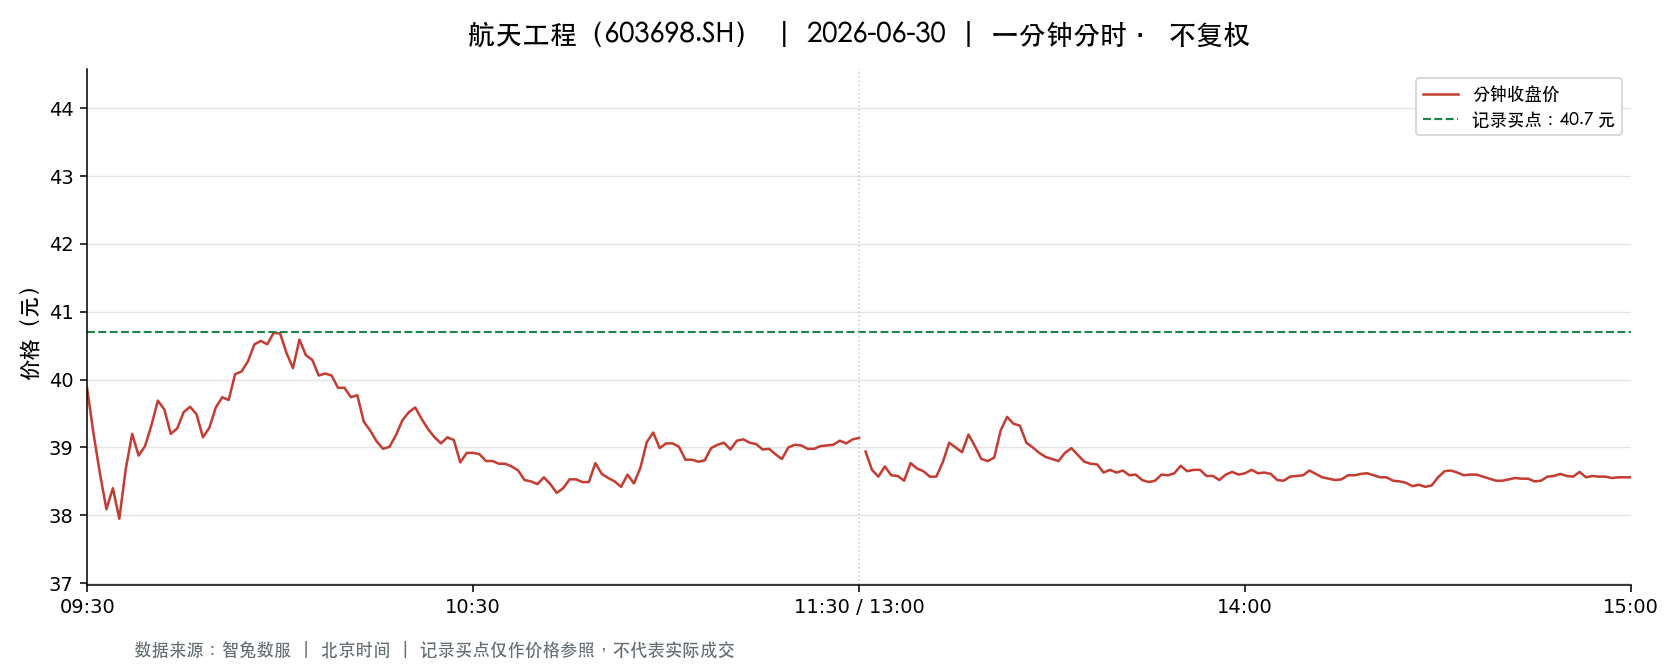

The data file committed next to this chart (first rows):
t, o, h, l, c, v, a, pc, sf
2026-06-30 09:30:00, 39.87, 39.87, 39.87, 39.87, 3813, 15202431, 39.87, 0.0
2026-06-30 09:31:00, 39.7, 39.91, 39.07, 39.2, 9098, 36110651, 39.87, 0.0
2026-06-30 09:32:00, 39.0, 39.52, 38.32, 38.61, 12517, 48819321, 39.2, 0.0
2026-06-30 09:33:00, 38.6, 38.98, 38.07, 38.09, 9491, 36622892, 38.61, 0.0
2026-06-30 09:34:00, 38.05, 38.4, 37.5, 38.4, 11630, 44234415, 38.09, 0.0
2026-06-30 09:35:00, 38.69, 38.69, 37.95, 37.95, 9263, 35302729, 38.4, 0.0
2026-06-30 09:36:00, 37.95, 38.7, 37.95, 38.68, 8495, 32561271, 37.95, 0.0
2026-06-30 09:37:00, 38.67, 39.29, 38.67, 39.2, 4488, 17450317, 38.68, 0.0
2026-06-30 09:38:00, 39.26, 39.27, 38.53, 38.88, 5857, 22738135, 39.2, 0.0
2026-06-30 09:39:00, 38.93, 39.2, 38.93, 39.02, 3554, 13868588, 38.88, 0.0
2026-06-30 09:40:00, 39.0, 39.33, 38.81, 39.33, 4877, 19044557, 39.02, 0.0
2026-06-30 09:41:00, 39.36, 39.69, 39.36, 39.69, 3864, 15267655, 39.33, 0.0
2026-06-30 09:42:00, 39.72, 39.81, 39.54, 39.56, 4406, 17485318, 39.69, 0.0
2026-06-30 09:43:00, 39.54, 39.73, 39.2, 39.2, 4603, 18184564, 39.56, 0.0
2026-06-30 09:44:00, 39.2, 39.3, 39.18, 39.28, 3119, 12231290, 39.2, 0.0
2026-06-30 09:45:00, 39.3, 39.72, 39.3, 39.52, 2503, 9905121, 39.28, 0.0
2026-06-30 09:46:00, 39.52, 39.66, 39.43, 39.6, 5332, 21063118, 39.52, 0.0
2026-06-30 09:47:00, 39.64, 39.8, 39.49, 39.49, 2360, 9362414, 39.6, 0.0
2026-06-30 09:48:00, 39.48, 39.48, 39.15, 39.15, 3219, 12637661, 39.49, 0.0
2026-06-30 09:49:00, 39.19, 39.41, 39.08, 39.29, 3458, 13577722, 39.15, 0.0
2026-06-30 09:50:00, 39.42, 39.6, 39.39, 39.59, 1352, 5331863, 39.29, 0.0
2026-06-30 09:51:00, 39.58, 39.87, 39.58, 39.74, 2413, 9595978, 39.59, 0.0
2026-06-30 09:52:00, 39.74, 39.87, 39.7, 39.7, 2149, 8554309, 39.74, 0.0
2026-06-30 09:53:00, 39.7, 40.1, 39.6, 40.08, 3310, 13190868, 39.7, 0.0
2026-06-30 09:54:00, 40.03, 40.2, 39.77, 40.12, 2710, 10850913, 40.08, 0.0
2026-06-30 09:55:00, 40.04, 40.3, 40.0, 40.27, 3662, 14700512, 40.12, 0.0
2026-06-30 09:56:00, 40.33, 40.62, 40.33, 40.52, 4844, 19619145, 40.27, 0.0
2026-06-30 09:57:00, 40.51, 40.57, 40.42, 40.57, 4021, 16295783, 40.52, 0.0
2026-06-30 09:58:00, 40.54, 40.58, 40.3, 40.52, 2057, 8329711, 40.57, 0.0
2026-06-30 09:59:00, 40.55, 40.74, 40.51, 40.69, 3095, 12569722, 40.52, 0.0
2026-06-30 10:00:00, 40.75, 40.84, 40.61, 40.68, 4072, 16571905, 40.69, 0.0
2026-06-30 10:01:00, 40.66, 40.66, 40.2, 40.39, 1462, 5906680, 40.68, 0.0
2026-06-30 10:02:00, 40.4, 40.4, 40.17, 40.17, 1410, 5674526, 40.39, 0.0
2026-06-30 10:03:00, 40.16, 40.59, 40.13, 40.59, 1394, 5609080, 40.17, 0.0
2026-06-30 10:04:00, 40.67, 40.67, 40.32, 40.36, 1997, 8089056, 40.59, 0.0
2026-06-30 10:05:00, 40.36, 40.41, 40.2, 40.29, 1466, 5908934, 40.36, 0.0
2026-06-30 10:06:00, 40.26, 40.29, 40.0, 40.06, 2005, 8037444, 40.29, 0.0
2026-06-30 10:07:00, 40.06, 40.11, 40.01, 40.09, 821.0, 3289187, 40.06, 0.0
2026-06-30 10:08:00, 40.06, 40.15, 40.05, 40.06, 1375, 5512678, 40.09, 0.0
2026-06-30 10:09:00, 40.05, 40.05, 39.88, 39.88, 2020, 8070275, 40.06, 0.0
2026-06-30 10:10:00, 39.78, 39.97, 39.71, 39.88, 1411, 5617570, 39.88, 0.0
2026-06-30 10:11:00, 39.87, 39.87, 39.74, 39.74, 1182, 4705518, 39.88, 0.0
2026-06-30 10:12:00, 39.74, 39.88, 39.74, 39.77, 1239, 4934198, 39.74, 0.0
2026-06-30 10:13:00, 39.73, 39.73, 39.38, 39.38, 1594, 6303612, 39.77, 0.0
2026-06-30 10:14:00, 39.35, 39.39, 39.25, 39.25, 3412, 13406021, 39.38, 0.0
2026-06-30 10:15:00, 39.24, 39.24, 39.05, 39.09, 2488, 9729200, 39.25, 0.0
2026-06-30 10:16:00, 39.09, 39.14, 38.96, 38.98, 2337, 9125824, 39.09, 0.0
2026-06-30 10:17:00, 38.97, 39.05, 38.96, 39.01, 1494, 5824602, 38.98, 0.0
2026-06-30 10:18:00, 39.01, 39.23, 39.01, 39.18, 1461, 5714566, 39.01, 0.0
2026-06-30 10:19:00, 39.18, 39.43, 39.18, 39.4, 1921, 7544578, 39.18, 0.0
2026-06-30 10:20:00, 39.44, 39.57, 39.42, 39.52, 1530, 6038820, 39.4, 0.0
2026-06-30 10:21:00, 39.54, 39.71, 39.54, 39.59, 980.0, 3885935, 39.52, 0.0
2026-06-30 10:22:00, 39.57, 39.57, 39.38, 39.42, 1484, 5853083, 39.59, 0.0
2026-06-30 10:23:00, 39.42, 39.45, 39.21, 39.27, 1168, 4598753, 39.42, 0.0
2026-06-30 10:24:00, 39.24, 39.3, 39.15, 39.15, 781.0, 3062981, 39.27, 0.0
2026-06-30 10:25:00, 39.13, 39.15, 39.06, 39.06, 753.0, 2944676, 39.15, 0.0
2026-06-30 10:26:00, 39.06, 39.18, 39.06, 39.15, 1625, 6356377, 39.06, 0.0
2026-06-30 10:27:00, 39.14, 39.16, 39.1, 39.11, 793.0, 3103188, 39.15, 0.0
2026-06-30 10:28:00, 39.09, 39.09, 38.78, 38.78, 2474, 9620491, 39.11, 0.0
2026-06-30 10:29:00, 38.83, 39.0, 38.83, 38.92, 1671, 6501708, 38.78, 0.0
... 181 more rows
